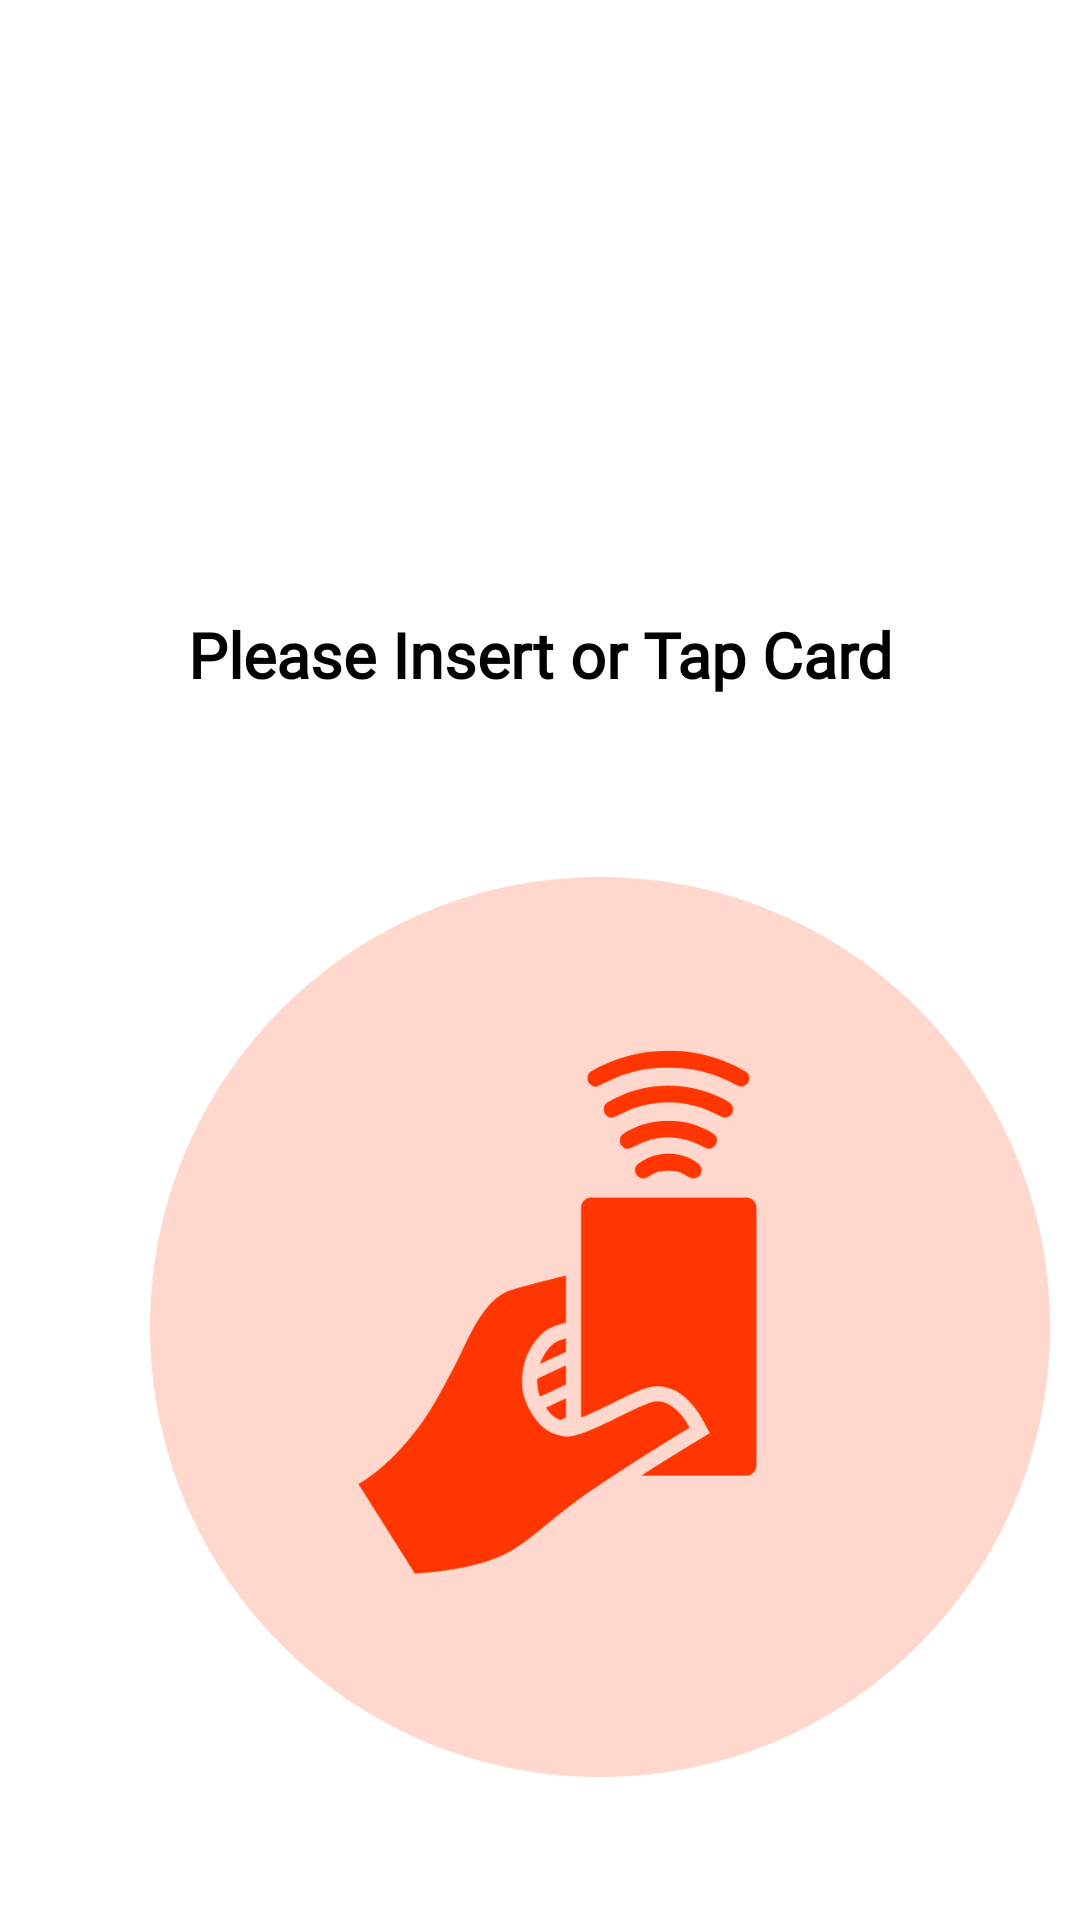

Layout XML and referenced resources for this Android screen:
<!-- AndroidManifest.xml: application theme Theme.MyApplication -->
<!-- res/layout/activity_tap_screen.xml -->
<?xml version="1.0" encoding="utf-8"?>
<androidx.constraintlayout.widget.ConstraintLayout xmlns:android="http://schemas.android.com/apk/res/android"
    xmlns:app="http://schemas.android.com/apk/res-auto"
    xmlns:tools="http://schemas.android.com/tools"
    android:layout_width="match_parent"
    android:layout_height="match_parent"
    android:id="@+id/tapcardlayout"
    tools:context=".TapScreenActivity">


    <TextView
        android:id="@+id/textView11"
        android:layout_width="match_parent"
        android:layout_height="wrap_content"
        android:layout_marginTop="204dp"
        android:fontFamily="@font/montserrat_semibold"
        android:text="Please Insert or Tap Card"

        android:textAlignment="center"
        android:textFontWeight="800"
        android:textSize="21dp"
        app:layout_constraintEnd_toEndOf="parent"
        app:layout_constraintHorizontal_bias="0.0"
        app:layout_constraintStart_toStartOf="parent"
        app:layout_constraintTop_toTopOf="parent" />

    <ImageView
        android:id="@+id/tapimg"
        android:layout_width="400dp"
        android:layout_height="300dp"
        android:layout_marginTop="60dp"
        android:paddingLeft="50dp"
        android:paddingRight="50dp"
        android:scaleType="fitStart"
        android:src="@drawable/taporinsert"
        app:layout_constraintEnd_toEndOf="parent"
        app:layout_constraintHorizontal_bias="0.0"
        app:layout_constraintStart_toStartOf="parent"
        app:layout_constraintTop_toBottomOf="@+id/textView11" />

</androidx.constraintlayout.widget.ConstraintLayout>
<!-- resources referenced by this layout -->
<resources>
  <!-- drawable taporinsert: png bitmap (drawable, 31832 bytes) -->
  <style name="Theme.MyApplication" parent="Base.Theme.MyApplication" />
  <style name="Base.Theme.MyApplication" parent="Theme.Material3.DayNight.NoActionBar">
          
          <item name="colorPrimary">@color/white</item>
      </style>
  <color name="white">#FFFFFFFF</color>
</resources>
